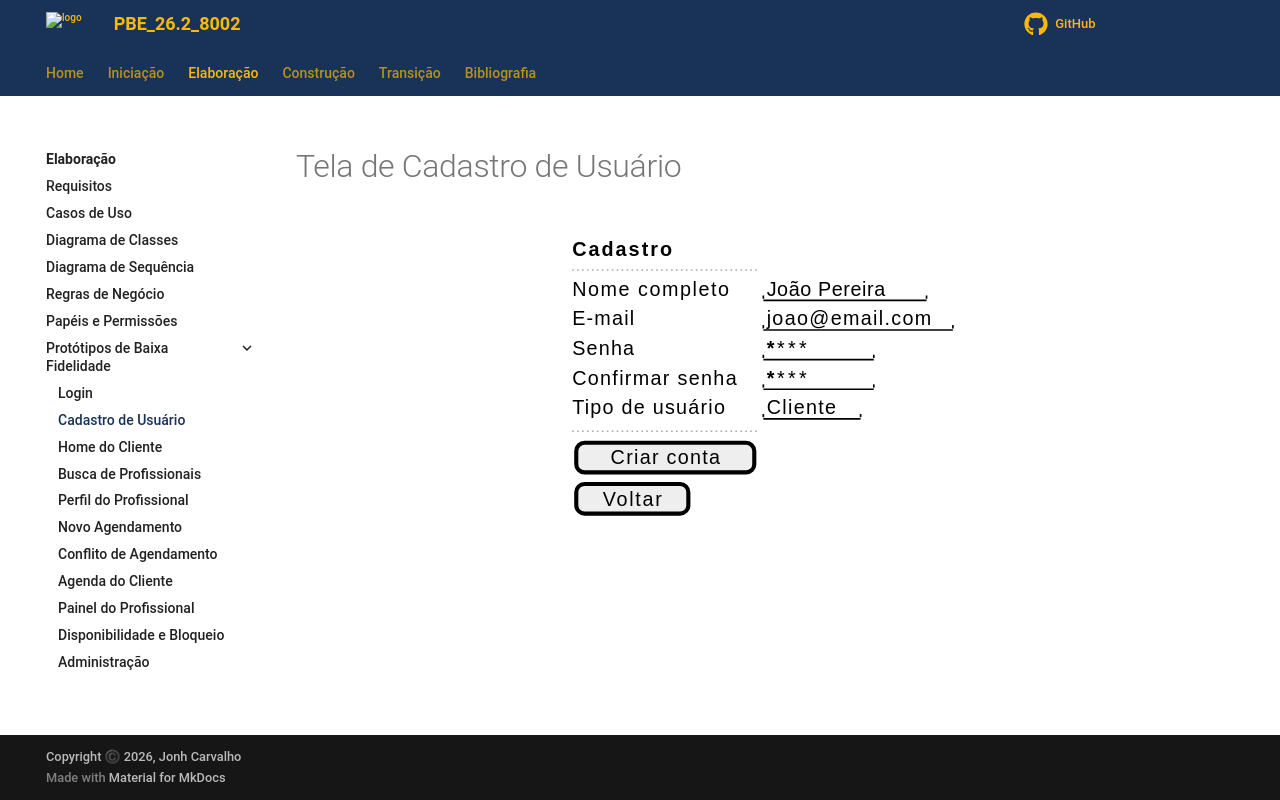

repository: Projetos-de-Extensao/PBE_26.2_8002_I · page: Elaboracao/prototipos_baixa_fidelidade_md/02-cadastro-usuario/index.html · generator: mkdocs

# Tela de Cadastro de Usuário

```plantuml
@startsalt
{
  <b>Cadastro
  ..

  Nome completo | "João Pereira"
  E-mail | "joao@email.com"
  Senha | "********"
  Confirmar senha | "********"
  Tipo de usuário | "Cliente"

  ..

  [ Criar conta ]
  [ Voltar ]
}
@endsalt
```
